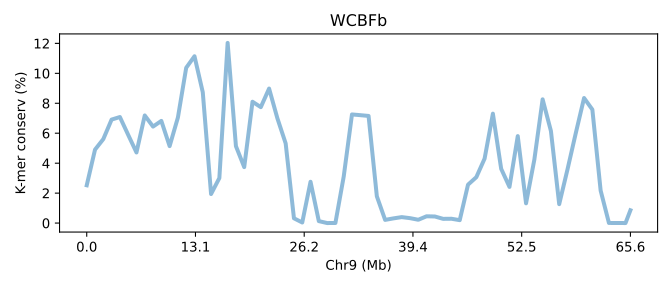

Source data for this figure (header and first rows):
SeqID	Chr9 (Mb)	K-mer conserv (%)	Group	Group_chrom
WCFBb.chr9	0.0	2.524	0	0
WCFBb.chr9	0.01525	4.904	0	0
WCFBb.chr9	0.03049	5.609	0	0
WCFBb.chr9	0.04574	6.911	0	0
WCFBb.chr9	0.06098	7.082	0	0
WCFBb.chr9	0.07623	5.891	0	0
WCFBb.chr9	0.09147	4.716	0	0
WCFBb.chr9	0.1067	7.186	0	0
WCFBb.chr9	0.122	6.444	0	0
WCFBb.chr9	0.1372	6.823	0	0
WCFBb.chr9	0.1525	5.14	0	0
WCFBb.chr9	0.1677	7.051	0	0
WCFBb.chr9	0.1829	10.37	0	0
WCFBb.chr9	0.1982	11.14	0	0
WCFBb.chr9	0.2134	8.734	0	0
WCFBb.chr9	0.2287	1.94	0	0
WCFBb.chr9	0.2439	3.007	0	0
WCFBb.chr9	0.2592	12.03	0	0
WCFBb.chr9	0.2744	5.136	0	0
WCFBb.chr9	0.2897	3.738	0	0
WCFBb.chr9	0.3049	8.102	0	0
WCFBb.chr9	0.3202	7.741	0	0
WCFBb.chr9	0.3354	8.981	0	0
WCFBb.chr9	0.3507	6.998	0	0
WCFBb.chr9	0.3659	5.32	0	0
WCFBb.chr9	0.3811	0.3197	0	0
WCFBb.chr9	0.3964	0.03972	0	0
WCFBb.chr9	0.4116	2.758	0	0
WCFBb.chr9	0.4269	0.1309	0	0
WCFBb.chr9	0.4421	0.002387	0	0
WCFBb.chr9	0.4574	0.00705	0	0
WCFBb.chr9	0.4726	3.098	0	0
WCFBb.chr9	0.4879	7.254	0	0
WCFBb.chr9	0.5031	7.206	0	0
WCFBb.chr9	0.5184	7.154	0	0
WCFBb.chr9	0.5336	1.788	0	0
WCFBb.chr9	0.5488	0.2139	0	0
WCFBb.chr9	0.5641	0.3135	0	0
WCFBb.chr9	0.5793	0.3986	0	0
WCFBb.chr9	0.5946	0.3296	0	0
WCFBb.chr9	0.6098	0.2226	0	0
WCFBb.chr9	0.6251	0.454	0	0
WCFBb.chr9	0.6403	0.4404	0	0
WCFBb.chr9	0.6556	0.2826	0	0
WCFBb.chr9	0.6708	0.289	0	0
WCFBb.chr9	0.6861	0.1956	0	0
WCFBb.chr9	0.7013	2.566	0	0
WCFBb.chr9	0.7166	3.064	0	0
WCFBb.chr9	0.7318	4.304	0	0
WCFBb.chr9	0.747	7.306	0	0
WCFBb.chr9	0.7623	3.623	0	0
WCFBb.chr9	0.7775	2.416	0	0
WCFBb.chr9	0.7928	5.806	0	0
WCFBb.chr9	0.808	1.32	0	0
WCFBb.chr9	0.8233	4.231	0	0
WCFBb.chr9	0.8385	8.263	0	0
WCFBb.chr9	0.8538	6.151	0	0
WCFBb.chr9	0.869	1.264	0	0
WCFBb.chr9	0.8843	3.583	0	0
WCFBb.chr9	0.8995	6.005	0	0
... 7 more rows
